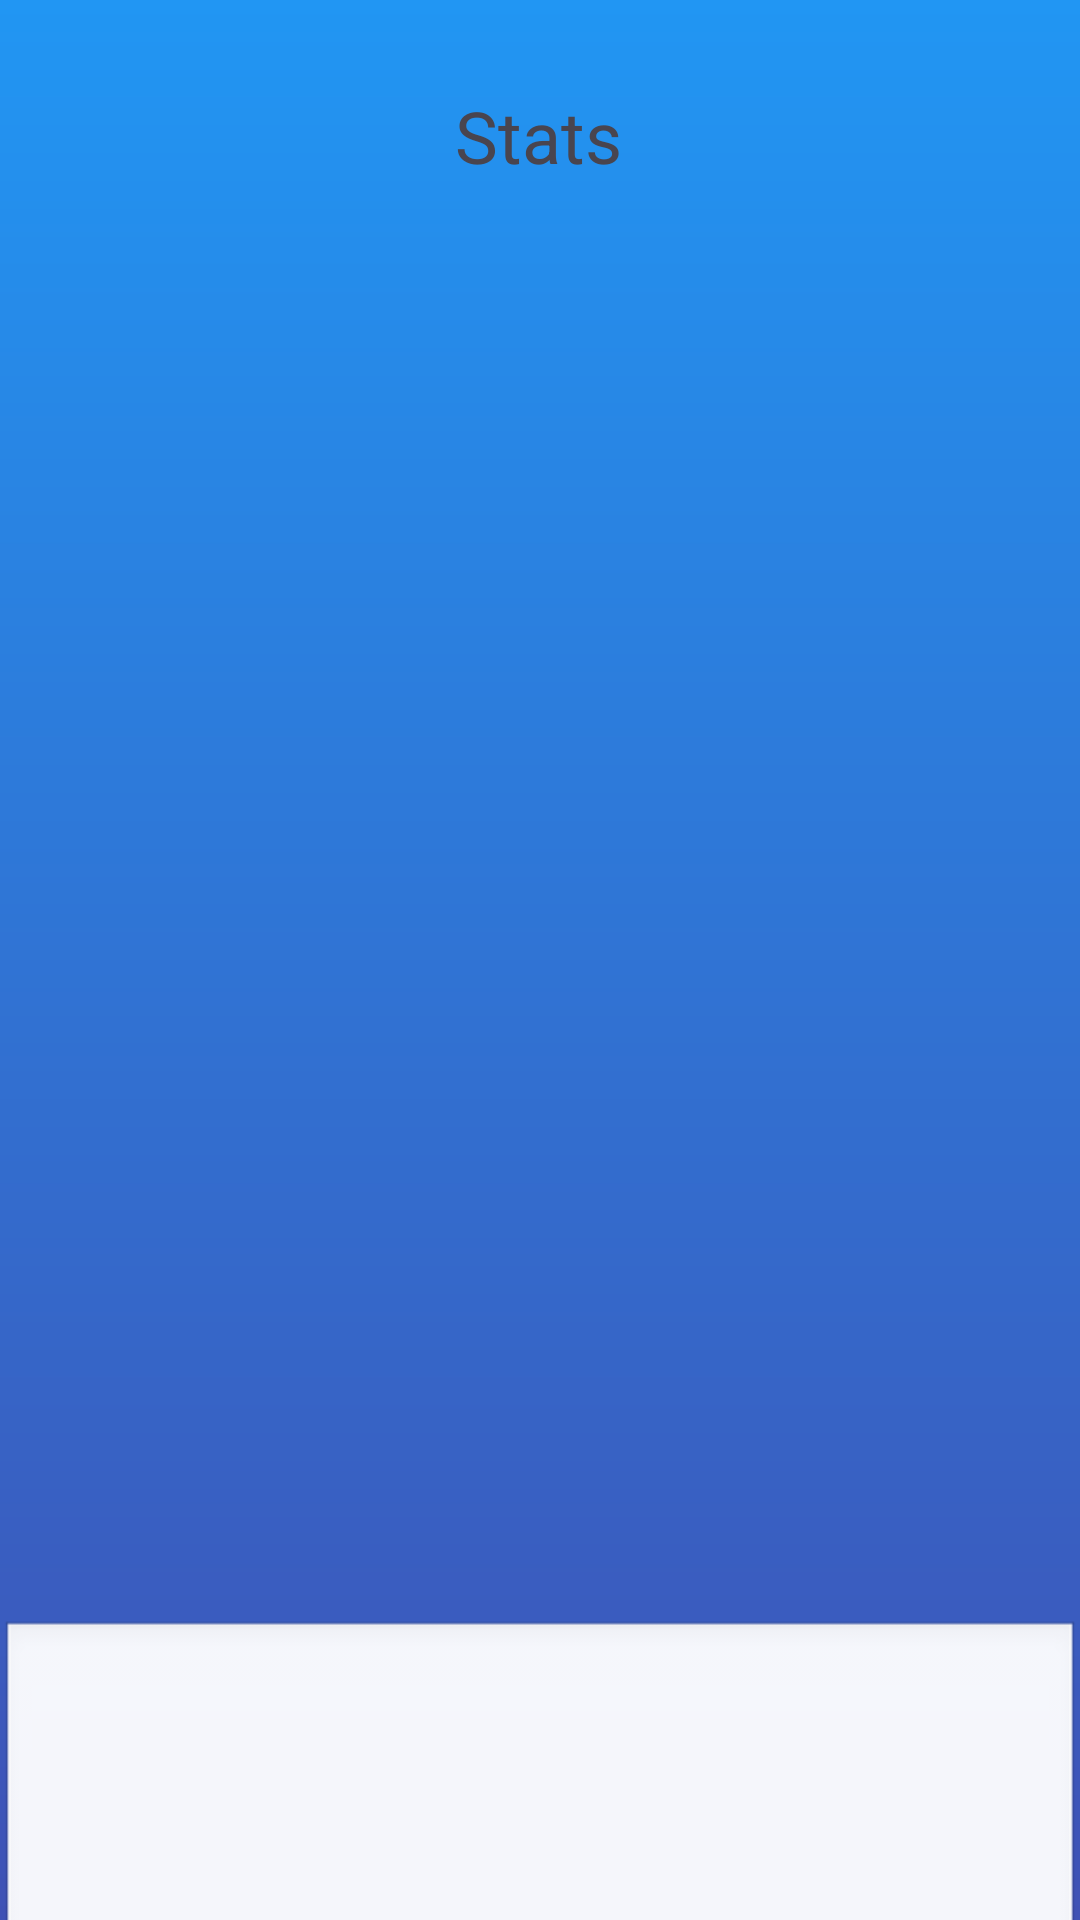

Produce the Android XML layout that renders to this screen, including the resource entries it uses.
<!-- AndroidManifest.xml: application theme Theme.MobilClicker -->
<!-- res/layout/fragment_stats.xml -->
<?xml version="1.0" encoding="utf-8"?>
<androidx.constraintlayout.widget.ConstraintLayout xmlns:android="http://schemas.android.com/apk/res/android"
    xmlns:app="http://schemas.android.com/apk/res-auto"
    xmlns:tools="http://schemas.android.com/tools"
    android:layout_width="match_parent"
    android:layout_height="match_parent"
    android:background="@drawable/gradient_settings"
    tools:context=".SettingsFragment">

    <TextView
        android:id="@+id/Profile_text"
        android:layout_width="wrap_content"
        android:layout_height="32dp"
        android:layout_marginTop="29dp"
        android:text="Stats"
        android:textSize="24sp"
        app:layout_constraintEnd_toEndOf="parent"
        app:layout_constraintHorizontal_bias="0.498"
        app:layout_constraintStart_toStartOf="parent"
        app:layout_constraintTop_toTopOf="parent" />


    <EditText
        android:id="@+id/admin_text_text"
        android:layout_width="349dp"
        android:layout_height="54dp"
        android:layout_marginStart="28dp"
        android:layout_marginTop="109dp"
        android:layout_marginEnd="287dp"
        android:layout_marginBottom="476dp"
        android:clickable="false"
        android:ems="10"
        android:text="SecretText"
        app:layout_constraintBottom_toTopOf="@+id/scroll_view"
        app:layout_constraintEnd_toEndOf="parent"
        app:layout_constraintHorizontal_bias="0.0"
        app:layout_constraintStart_toStartOf="parent"
        app:layout_constraintTop_toTopOf="parent"
        app:layout_constraintVertical_bias="1.0" />

    <EditText
        android:id="@+id/admin_text_text2"
        android:layout_width="284dp"
        android:layout_height="47dp"
        android:layout_marginStart="28dp"
        android:layout_marginTop="112dp"
        android:layout_marginEnd="287dp"
        android:layout_marginBottom="430dp"
        android:clickable="false"
        android:ems="10"
        android:text="SecretText"
        app:layout_constraintBottom_toTopOf="@+id/scroll_view"
        app:layout_constraintEnd_toEndOf="parent"
        app:layout_constraintHorizontal_bias="0.0"
        app:layout_constraintStart_toStartOf="parent"
        app:layout_constraintTop_toTopOf="parent"
        app:layout_constraintVertical_bias="1.0" />

    <androidx.core.widget.NestedScrollView
        android:id="@+id/scroll_view"
        android:layout_width="0dp"
        android:layout_height="100dp"
        app:layout_constraintStart_toStartOf="parent"
        app:layout_constraintEnd_toEndOf="parent"
        app:layout_constraintBaseline_toBottomOf="parent"
        app:layout_constraintBottom_toBottomOf="parent">

        <TextView
            android:id="@+id/file_content_textview"
            android:layout_width="match_parent"
            android:layout_height="wrap_content"
            android:textSize="16sp"
            android:padding="160dp"
            android:background="@android:drawable/edit_text"
            android:scrollbars="vertical"
            android:textColor="@android:color/black"/>
    </androidx.core.widget.NestedScrollView>



</androidx.constraintlayout.widget.ConstraintLayout>
<!-- resources referenced by this layout -->
<resources>
  <!-- drawable gradient_settings (drawable) -->
  <shape xmlns:android="http://schemas.android.com/apk/res/android">
      <gradient
          android:angle="90"
          android:startColor="#3F51B5"
          android:endColor="#2196F3"
          android:type="linear" />
  </shape>
  <style name="Theme.MobilClicker" parent="Base.Theme.MobilClicker" />
  <style name="Base.Theme.MobilClicker" parent="Theme.Material3.DayNight.NoActionBar">
          
          
      </style>
</resources>
